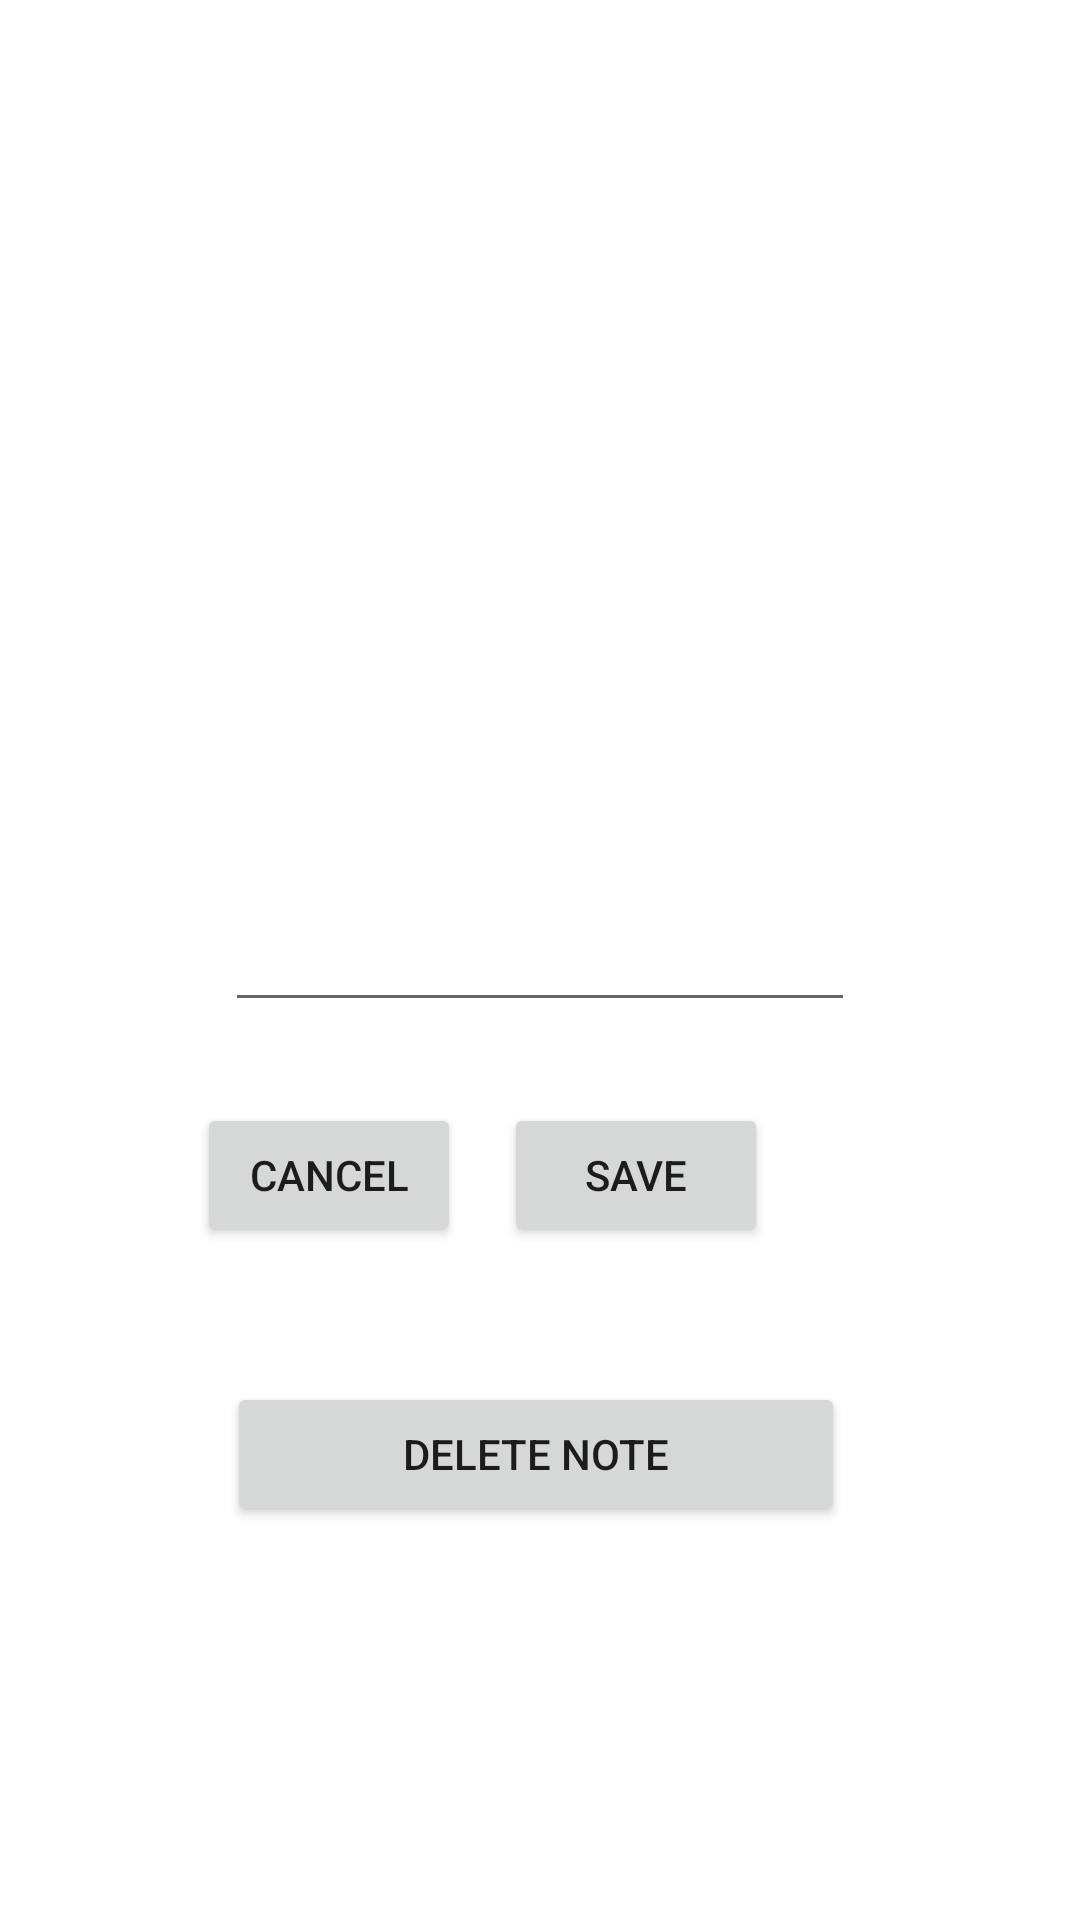

Reconstruct the res/layout file that produces this screen, plus the resources it refers to.
<!-- AndroidManifest.xml: application theme Theme.ProjektBAM -->
<!-- res/layout/activity_edit_note_form.xml -->
<?xml version="1.0" encoding="utf-8"?>
<androidx.constraintlayout.widget.ConstraintLayout xmlns:android="http://schemas.android.com/apk/res/android"
    xmlns:app="http://schemas.android.com/apk/res-auto"
    xmlns:tools="http://schemas.android.com/tools"
    android:layout_width="match_parent"
    android:layout_height="match_parent"
    tools:context=".ui.notes.EditNoteForm">

    <EditText
        android:id="@+id/editNoteMessage"
        android:layout_width="wrap_content"
        android:layout_height="wrap_content"
        android:ems="10"
        android:inputType="text"
        app:layout_constraintBottom_toBottomOf="parent"
        app:layout_constraintEnd_toEndOf="parent"
        app:layout_constraintHorizontal_bias="0.5"
        app:layout_constraintStart_toStartOf="parent"
        app:layout_constraintTop_toTopOf="parent"
        app:layout_constraintVertical_bias="0.5" />

    <Button
        android:id="@+id/saveEditNoteBtn"
        android:layout_width="wrap_content"
        android:layout_height="wrap_content"
        android:layout_marginTop="27dp"
        android:layout_marginEnd="104dp"
        android:text="SAVE"
        app:layout_constraintBottom_toBottomOf="parent"
        app:layout_constraintEnd_toEndOf="parent"
        app:layout_constraintTop_toBottomOf="@+id/editNoteMessage"
        app:layout_constraintVertical_bias="0.0" />

    <Button
        android:id="@+id/cancelEditNoteBtn"
        android:layout_width="wrap_content"
        android:layout_height="wrap_content"
        android:layout_marginTop="27dp"
        android:text="Cancel"
        app:layout_constraintBottom_toBottomOf="parent"
        app:layout_constraintEnd_toStartOf="@+id/saveEditNoteBtn"
        app:layout_constraintHorizontal_bias="0.821"
        app:layout_constraintStart_toStartOf="parent"
        app:layout_constraintTop_toBottomOf="@+id/editNoteMessage"
        app:layout_constraintVertical_bias="0.0" />

    <Button
        android:id="@+id/deleteNoteBtn"
        android:layout_width="206dp"
        android:layout_height="48dp"
        android:layout_marginTop="120dp"
        android:text="DELETE NOTE"
        app:layout_constraintBottom_toBottomOf="parent"
        app:layout_constraintEnd_toEndOf="parent"
        app:layout_constraintHorizontal_bias="0.492"
        app:layout_constraintStart_toStartOf="parent"
        app:layout_constraintTop_toBottomOf="@+id/editNoteMessage"
        app:layout_constraintVertical_bias="0.0" />
</androidx.constraintlayout.widget.ConstraintLayout>
<!-- resources referenced by this layout -->
<resources>
  <style name="Theme.ProjektBAM" parent="Theme.MaterialComponents.DayNight.DarkActionBar">
          
          <item name="colorPrimary">@color/purple_500</item>
          <item name="colorPrimaryVariant">@color/purple_700</item>
          <item name="colorOnPrimary">@color/white</item>
          
          <item name="colorSecondary">@color/teal_200</item>
          <item name="colorSecondaryVariant">@color/teal_700</item>
          <item name="colorOnSecondary">@color/black</item>
          
          <item name="android:statusBarColor">?attr/colorPrimaryVariant</item>
          
      </style>
  <!-- not gathered from this repository: default colours our renderer supplied (Android Studio template values) -->
  <color name="purple_500">#FF6200EE</color>
  <color name="purple_700">#FF3700B3</color>
  <color name="teal_200">#FF03DAC5</color>
  <color name="teal_700">#FF018786</color>
  <color name="black">#FF000000</color>
  <color name="white">#FFFFFFFF</color>
</resources>
